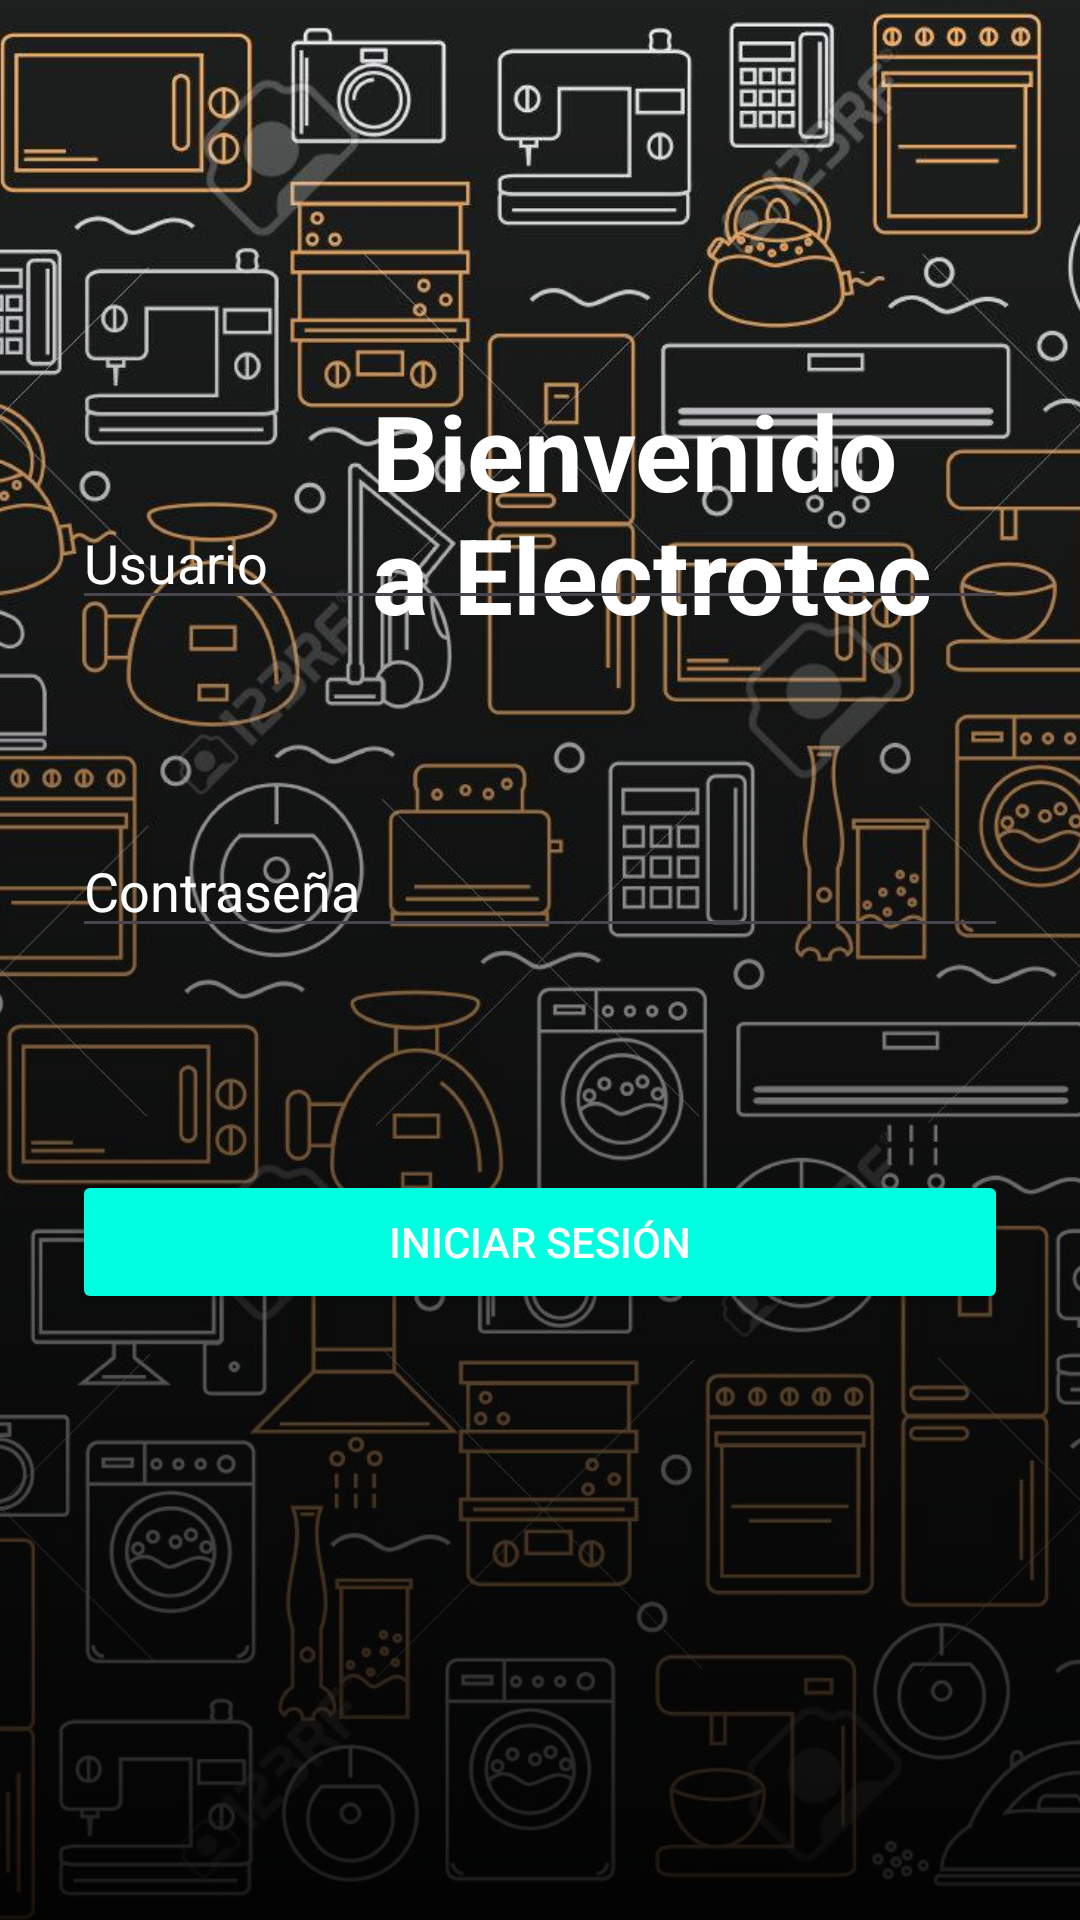

Here is an Android app screen rendered from its layout file. Give the layout XML and the strings, colors and styles it references.
<!-- AndroidManifest.xml: application theme Theme.ProyectoEmergentes -->
<!-- res/layout/inicio_sesion.xml -->
<?xml version="1.0" encoding="utf-8"?>
<RelativeLayout xmlns:android="http://schemas.android.com/apk/res/android"
    android:layout_width="match_parent"
    android:layout_height="match_parent"
    >
    <ImageView
        android:id="@+id/imageView"
        android:layout_width="match_parent"
        android:layout_height="match_parent"
        android:scaleType="centerCrop"
        android:src="@drawable/login" />

    <View
        android:layout_width="match_parent"
        android:layout_height="match_parent"
        android:alpha="0.9"
        android:background="@drawable/fondodesendiente" />

    <RelativeLayout
        android:layout_width="match_parent"
        android:layout_height="483dp"
        android:layout_alignParentTop="true"
        android:layout_alignParentBottom="true"
        android:layout_gravity="center"
        android:layout_marginTop="103dp"
        android:layout_marginBottom="145dp"
        android:baselineAligned="false"
        android:orientation="vertical"
        android:padding="24dp">

        <TextView
            android:layout_width="200dp"
            android:layout_height="110dp"
            android:layout_alignParentStart="true"
            android:layout_marginStart="100dp"
            android:text="Bienvenido a Electrotec"
            android:textColor="@color/white"
            android:textSize="35sp"
            android:textStyle="bold" />

        <EditText
            android:id="@+id/editTextUsername"
            android:layout_width="match_parent"
            android:layout_height="wrap_content"
            android:layout_above="@+id/editTextPassword"
            android:layout_marginBottom="68dp"
            android:baselineAligned="false"
            android:hint="Usuario"
            android:inputType="text"
            android:textColor="@color/white"
            android:textColorHint="@color/white" />

        <EditText
            android:id="@+id/editTextPassword"
            android:layout_width="match_parent"
            android:layout_height="wrap_content"
            android:layout_above="@+id/buttonLogin"
            android:layout_marginBottom="74dp"
            android:hint="Contraseña"
            android:inputType="textPassword"
            android:textColor="@color/white"
            android:textColorHint="@color/white" />

        <Button
            android:id="@+id/buttonLogin"
            android:layout_width="match_parent"
            android:layout_height="wrap_content"
            android:layout_alignParentBottom="true"
            android:layout_marginBottom="33dp"
            android:backgroundTint="#00FFE0"
            android:text="Iniciar Sesión"
            android:textColor="@color/white"
            android:onClick="vista_client"/>

    </RelativeLayout>

</RelativeLayout>
<!-- resources referenced by this layout -->
<resources>
  <color name="white">#FFFFFFFF</color>
  <!-- drawable fondodesendiente (drawable) -->
  <?xml version="1.0" encoding="utf-8"?>
  <shape xmlns:android="http://schemas.android.com/apk/res/android">
  
      <gradient
          android:angle="90"
  
          android:startColor="#000000"
          android:type="linear"
          />
  </shape>
  <!-- drawable login: jpg bitmap (drawable, 288271 bytes) -->
  <style name="Theme.ProyectoEmergentes" parent="Base.Theme.ProyectoEmergentes" />
  <style name="Base.Theme.ProyectoEmergentes" parent="Theme.Material3.DayNight.NoActionBar">
          
          
      </style>
</resources>
